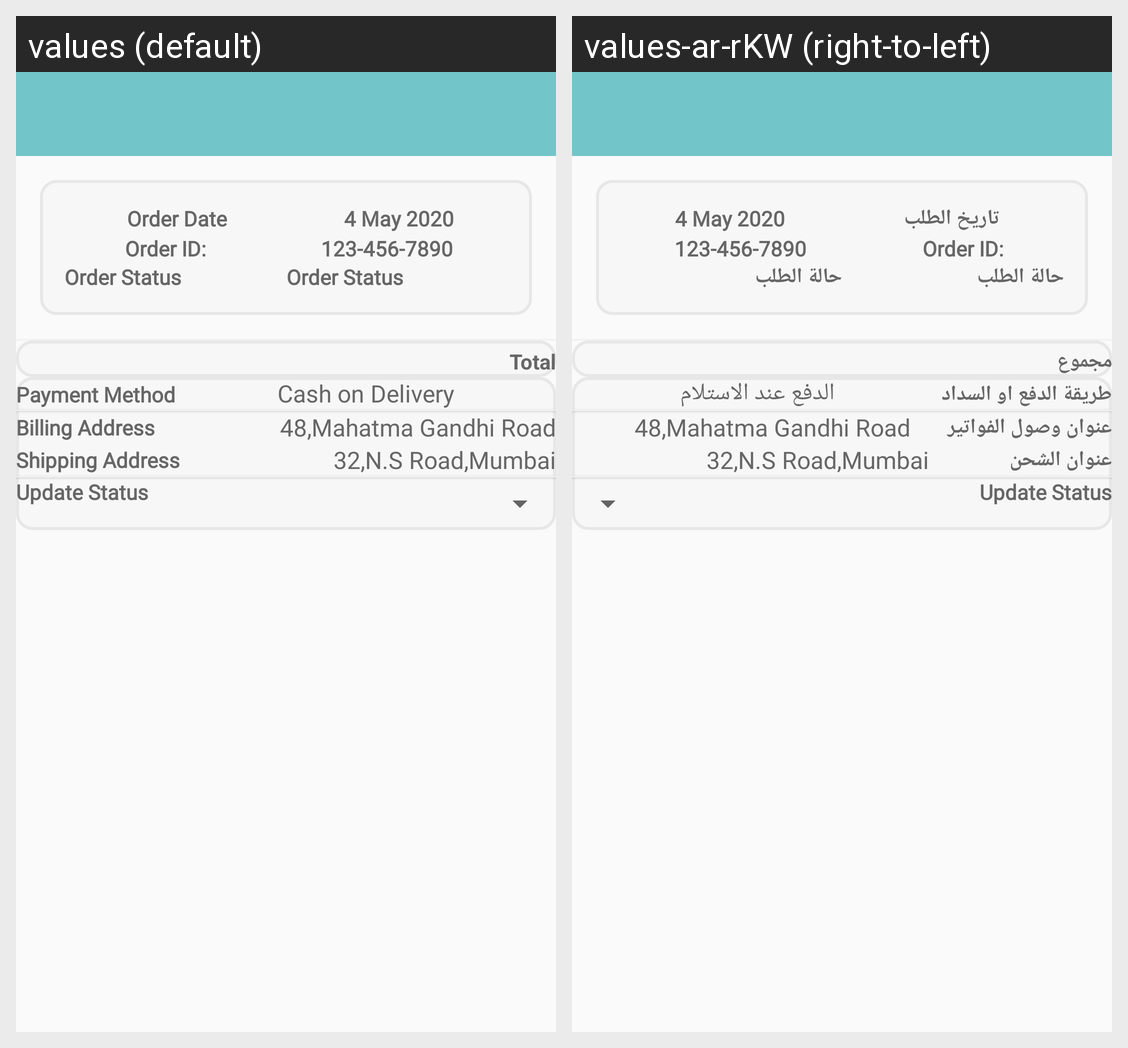

Translations of the strings shown on this Android screen, per locale in the grid:
Android screen res/layout/activity_product_detail_new.xml rendered under 2 locales, left to right: values (default), values-ar-rKW (right-to-left). Device: Nexus 5 (rendered at 1080×1920; each locale shown at half size, 540×960, under a caption strip naming it); theme AppTheme.
Strings drawn on this screen, with the default value and each locale's value (text and hints the layout hard-codes, and strings that could not be matched under every locale, appear in the picture but are not listed):

orderdate
  values: Order Date
  values-ar-rKW: تاريخ الطلب

orderstatus
  values: Order Status
  values-ar-rKW: حالة الطلب

total
  values: Total
  values-ar-rKW: مجموع

paymeth
  values: Payment Method
  values-ar-rKW: طريقة الدفع او السداد

cod
  values: Cash on Delivery
  values-ar-rKW: الدفع عند الاستلام

billaddr
  values: Billing Address
  values-ar-rKW: عنوان وصول الفواتير

shippingaddress
  values: Shipping Address
  values-ar-rKW: عنوان الشحن
